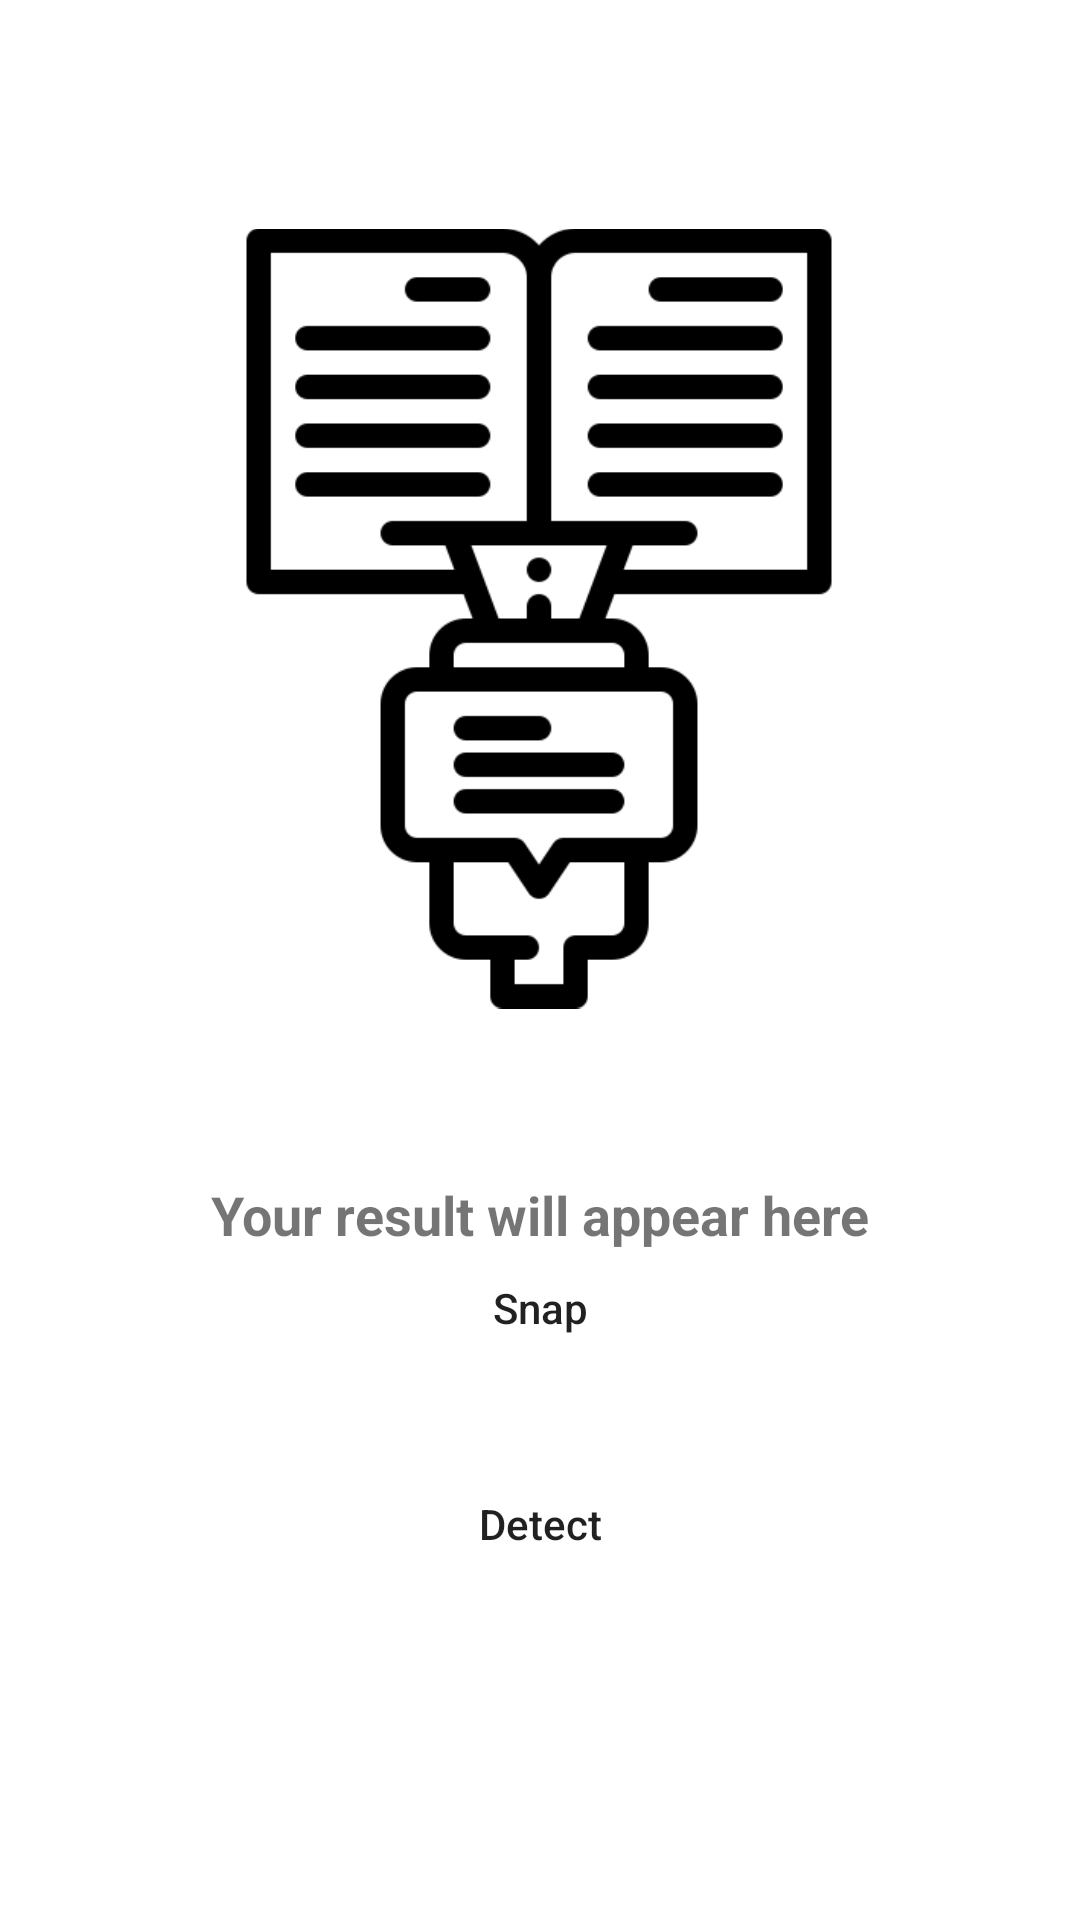

Write the Android layout XML for this screen, with the resource values it uses.
<!-- AndroidManifest.xml: application theme Theme.TextDetectot -->
<!-- res/layout/activity_scanner.xml -->
<?xml version="1.0" encoding="utf-8"?>
<androidx.constraintlayout.widget.ConstraintLayout xmlns:android="http://schemas.android.com/apk/res/android"
    xmlns:app="http://schemas.android.com/apk/res-auto"
    xmlns:tools="http://schemas.android.com/tools"
    android:layout_width="match_parent"
    android:layout_height="match_parent"
    android:background="@color/black_shade_1"
    tools:context=".ScannerActivity">


    <ImageView
        android:id="@+id/idIVCaptureImage"
        android:layout_width="260dp"
        android:layout_height="267dp"
        android:gravity="center"
        android:src="@drawable/scanner"
        app:layout_constraintBottom_toTopOf="@+id/idBtnSnap"
        app:layout_constraintEnd_toEndOf="parent"
        app:layout_constraintHorizontal_bias="0.496"
        app:layout_constraintStart_toStartOf="parent"
        app:layout_constraintTop_toTopOf="parent"
        tools:ignore="MissingConstraints" />

    <TextView
        android:id="@+id/idTVDetectedText"
        android:layout_width="match_parent"
        android:layout_height="wrap_content"
        android:layout_below="@id/idIVCaptureImage"
        android:layout_marginTop="280dp"
        android:gravity="center"
        android:padding="40dp"
        android:text="Your result will appear here"
        android:textAlignment="center"
        android:textColor="@color/yellow"
        android:textSize="18sp"
        android:textStyle="bold"
        app:layout_constraintEnd_toEndOf="parent"
        app:layout_constraintHorizontal_bias="0.0"
        app:layout_constraintStart_toStartOf="parent"
        app:layout_constraintTop_toTopOf="@+id/idIVCaptureImage"
        tools:ignore="MissingConstraints" />

    <Button
        android:id="@+id/idBtnSnap"
        android:layout_width="0dp"
        android:layout_height="wrap_content"
        android:layout_below="@id/idTVDetectedText"
        android:layout_marginBottom="180dp"
        android:background="@drawable/button_back"
        android:text="Snap"
        android:textAllCaps="false"


        app:backgroundTint="@color/yellow"
        app:layout_constraintBottom_toBottomOf="parent"
        app:layout_constraintEnd_toEndOf="parent"
        app:layout_constraintStart_toStartOf="parent" />

    <Button
        android:id="@+id/idBtnDet"
        android:layout_width="0dp"
        android:layout_height="wrap_content"
        android:layout_below="@id/idBtnSnap"
        android:layout_marginBottom="108dp"
        android:background="@drawable/button_back"
        android:text="Detect"
        android:textAllCaps="false"


        app:backgroundTint="@color/yellow"
        app:layout_constraintBottom_toBottomOf="parent"
        app:layout_constraintEnd_toEndOf="parent"
        app:layout_constraintStart_toStartOf="parent" />

    <androidx.constraintlayout.widget.Guideline
        android:id="@+id/guideline2"
        android:layout_width="wrap_content"
        android:layout_height="wrap_content"
        android:layout_marginBottom="731dp"
        android:orientation="vertical"
        app:layout_constraintBottom_toBottomOf="parent"
        app:layout_constraintGuide_begin="20dp"
        app:layout_constraintTop_toBottomOf="@+id/idIVCaptureImage" />


</androidx.constraintlayout.widget.ConstraintLayout>
<!-- resources referenced by this layout -->
<resources>
  <!-- drawable button_back (drawable) -->
  <?xml version="1.0" encoding="utf-8"?>
  <shape  xmlns:android="http://schemas.android.com/apk/res/android"
      android:shape="rectangle">
  
      <solid android:color="@color/yellow" />
      <cornors android:radius="25dp" />
  
  
  </shape>
  <!-- drawable scanner: png bitmap (drawable, 10169 bytes) -->
  <style name="Theme.TextDetectot" parent="Theme.MaterialComponents.DayNight.NoActionBar">
          
          <item name="colorPrimary">@color/purple_500</item>
          <item name="colorPrimaryVariant">@color/purple_700</item>
          <item name="colorOnPrimary">@color/white</item>
          
          <item name="colorSecondary">@color/teal_200</item>
          <item name="colorSecondaryVariant">@color/teal_700</item>
          <item name="colorOnSecondary">@color/black</item>
          
          <item name="android:statusBarColor">?attr/colorPrimaryVariant</item>
          
      </style>
  <!-- not gathered from this repository: default colours our renderer supplied (Android Studio template values) -->
  <color name="purple_500">#FF6200EE</color>
  <color name="purple_700">#FF3700B3</color>
  <color name="teal_200">#FF03DAC5</color>
  <color name="teal_700">#FF018786</color>
  <color name="black">#FF000000</color>
  <color name="white">#FFFFFFFF</color>
</resources>
